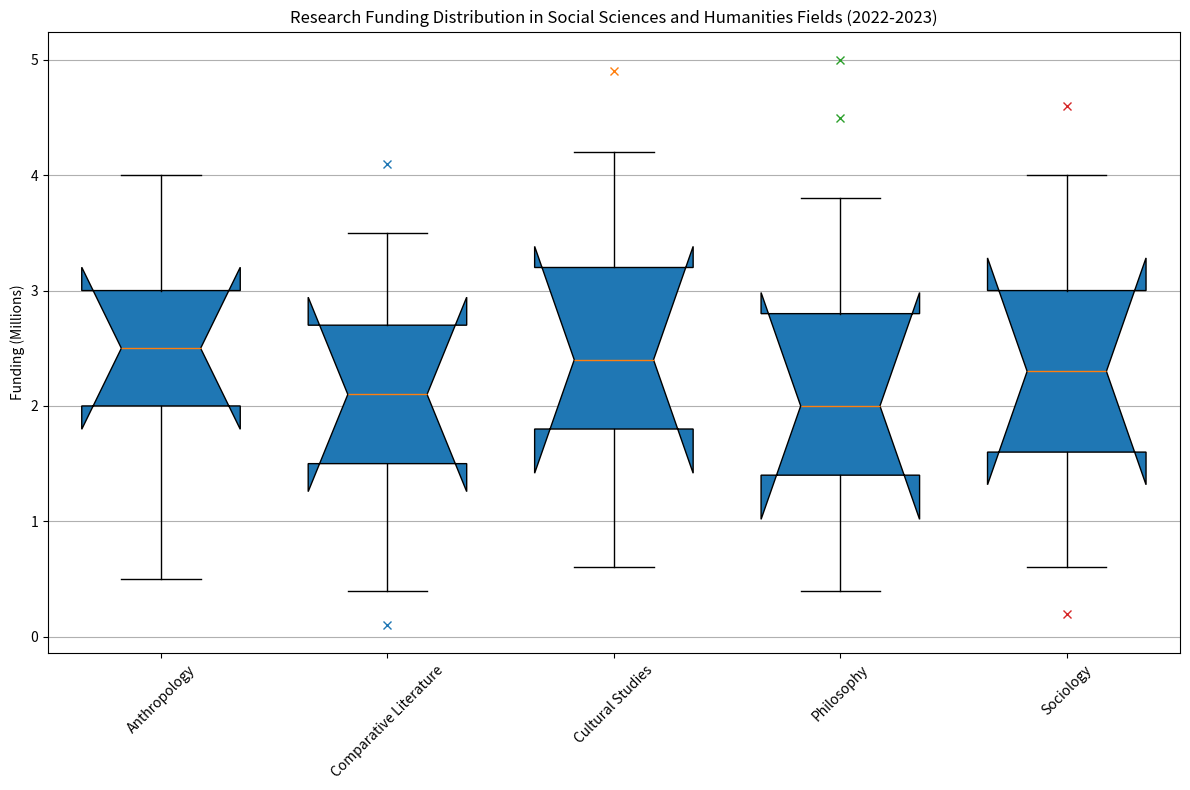

Python code for this plot: (Note: this script raises an exception after producing the figure.)
import matplotlib.pyplot as plt
import numpy as np

# Restructured data
data = [['Anthropology', [0.5, 2, 2.5, 3, 4]], ['Comparative Literature', [0.4, 1.5, 2.1, 2.7, 3.5]], ['Cultural Studies', [0.6, 1.8, 2.4, 3.2, 4.2]], ['Philosophy', [0.4, 1.4, 2.0, 2.8, 3.8]], ['Sociology', [0.6, 1.6, 2.3, 3.0, 4.0]]]
outliers = [['Anthropology', []], ['Comparative Literature', [0.1,4.1]], ['Cultural Studies', [4.9]], ['Philosophy', [4.5, 5.0]], ['Sociology', [0.2, 4.6]]]

# Create figure and axis
fig = plt.figure(figsize=(12,8))
ax = fig.add_subplot(111)

# Boxplot
bplot = ax.boxplot([item[1] for item in data], vert=True, patch_artist=True, notch=True, whis=1.5, widths=0.7)
ax.set_xticklabels([item[0] for item in data])

# Plot outliers
for i, outlier in enumerate(outliers):
    if outlier[1]:
        ax.plot([i + 1] * len(outlier[1]), outlier[1], 'x')

# Style plot
plt.grid(axis='y')
ax.set_title('Research Funding Distribution in Social Sciences and Humanities Fields (2022-2023)')
ax.set_ylabel('Funding (Millions)')
plt.xticks(rotation=45)
plt.tight_layout()

# Save figure
plt.savefig('/cpfs01/user/yehancheng/workspace/datasets/SimChartV2/demo/box/png/196_202312310058.png')

# Clear 
plt.clf()
